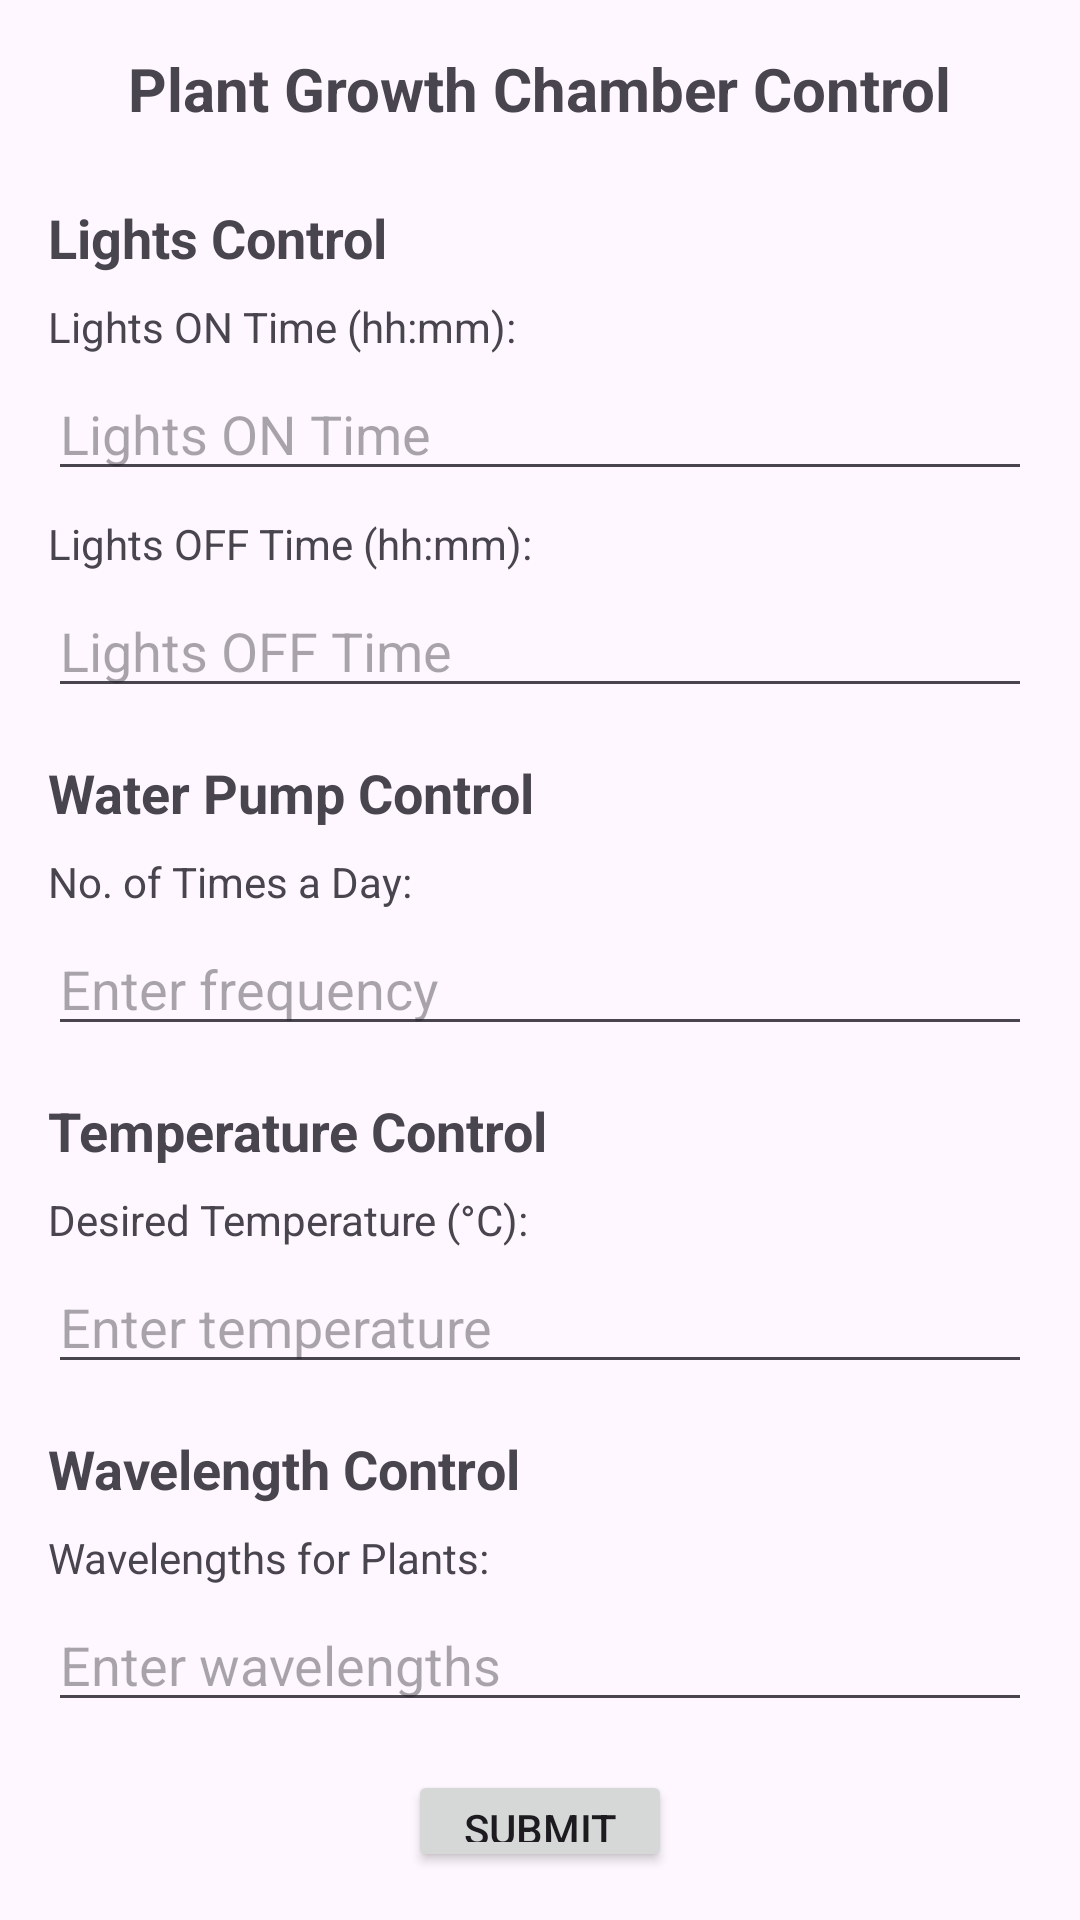

This screen was rendered from an Android layout file. Write that file and the resources it references.
<!-- AndroidManifest.xml: application theme Theme.LightRay -->
<!-- res/layout/activity_automation.xml -->
<?xml version="1.0" encoding="utf-8"?>
<LinearLayout
    xmlns:android="http://schemas.android.com/apk/res/android"
    xmlns:app="http://schemas.android.com/apk/res-auto"
    xmlns:tools="http://schemas.android.com/tools"
    android:layout_width="match_parent"
    android:layout_height="match_parent"
    android:orientation="vertical"
    android:padding="16dp"
    tools:context=".MainActivity">

    <TextView
        android:layout_width="wrap_content"
        android:layout_height="wrap_content"
        android:text="Plant Growth Chamber Control"
        android:textSize="20sp"
        android:textStyle="bold"
        android:layout_gravity="center"
        android:layout_marginBottom="16dp"/>

    <TextView
        android:layout_width="wrap_content"
        android:layout_height="wrap_content"
        android:text="Lights Control"
        android:textSize="18sp"
        android:textStyle="bold"
        android:layout_marginTop="8dp"
        android:layout_marginBottom="8dp"/>

    
    <TextView
        android:layout_width="wrap_content"
        android:layout_height="wrap_content"
        android:text="Lights ON Time (hh:mm):"
        android:layout_marginBottom="4dp"/>

    <EditText
        android:id="@+id/lightsOnTimeEditText"
        android:layout_width="match_parent"
        android:layout_height="wrap_content"
        android:inputType="time"
        android:hint="Lights ON Time"/>

    
    <TextView
        android:layout_width="wrap_content"
        android:layout_height="wrap_content"
        android:text="Lights OFF Time (hh:mm):"
        android:layout_marginTop="8dp"
        android:layout_marginBottom="4dp"/>

    <EditText
        android:id="@+id/lightsOffTimeEditText"
        android:layout_width="match_parent"
        android:layout_height="wrap_content"
        android:inputType="time"
        android:hint="Lights OFF Time"/>

    
    <TextView
        android:layout_width="wrap_content"
        android:layout_height="wrap_content"
        android:text="Water Pump Control"
        android:textSize="18sp"
        android:textStyle="bold"
        android:layout_marginTop="16dp"
        android:layout_marginBottom="8dp"/>

    <TextView
        android:layout_width="wrap_content"
        android:layout_height="wrap_content"
        android:text="No. of Times a Day:"
        android:layout_marginBottom="4dp"/>

    <EditText
        android:id="@+id/waterPumpFrequencyEditText"
        android:layout_width="match_parent"
        android:layout_height="wrap_content"
        android:inputType="number"
        android:hint="Enter frequency"/>

    
    <TextView
        android:layout_width="wrap_content"
        android:layout_height="wrap_content"
        android:text="Temperature Control"
        android:textSize="18sp"
        android:textStyle="bold"
        android:layout_marginTop="16dp"
        android:layout_marginBottom="8dp"/>

    <TextView
        android:layout_width="wrap_content"
        android:layout_height="wrap_content"
        android:text="Desired Temperature (°C):"
        android:layout_marginBottom="4dp"/>

    <EditText
        android:id="@+id/desiredTempEditText"
        android:layout_width="match_parent"
        android:layout_height="wrap_content"
        android:inputType="numberDecimal"
        android:hint="Enter temperature"/>

    
    <TextView
        android:layout_width="wrap_content"
        android:layout_height="wrap_content"
        android:text="Wavelength Control"
        android:textSize="18sp"
        android:textStyle="bold"
        android:layout_marginTop="16dp"
        android:layout_marginBottom="8dp"/>

    <TextView
        android:layout_width="wrap_content"
        android:layout_height="wrap_content"
        android:text="Wavelengths for Plants:"
        android:layout_marginBottom="4dp"/>

    <EditText
        android:id="@+id/wavelengthEditText"
        android:layout_width="match_parent"
        android:layout_height="wrap_content"
        android:inputType="textMultiLine"
        android:hint="Enter wavelengths"/>

    
    <Button
        android:id="@+id/submitButton"
        android:layout_width="wrap_content"
        android:layout_height="wrap_content"
        android:text="Submit"
        android:layout_gravity="center"
        android:layout_marginTop="16dp"/>

</LinearLayout>
<!-- resources referenced by this layout -->
<resources>
  <style name="Theme.LightRay" parent="Base.Theme.LightRay" />
  <style name="Base.Theme.LightRay" parent="Theme.Material3.DayNight">
          
          
      </style>
</resources>
